Image classification data set "clean_classification_dataset" (Kavindersingh6367/ml-project on GitHub). Class labels (10): bottel, buket, comb, cup, cycle, earbuds, notebook, pen, phone, shirt.

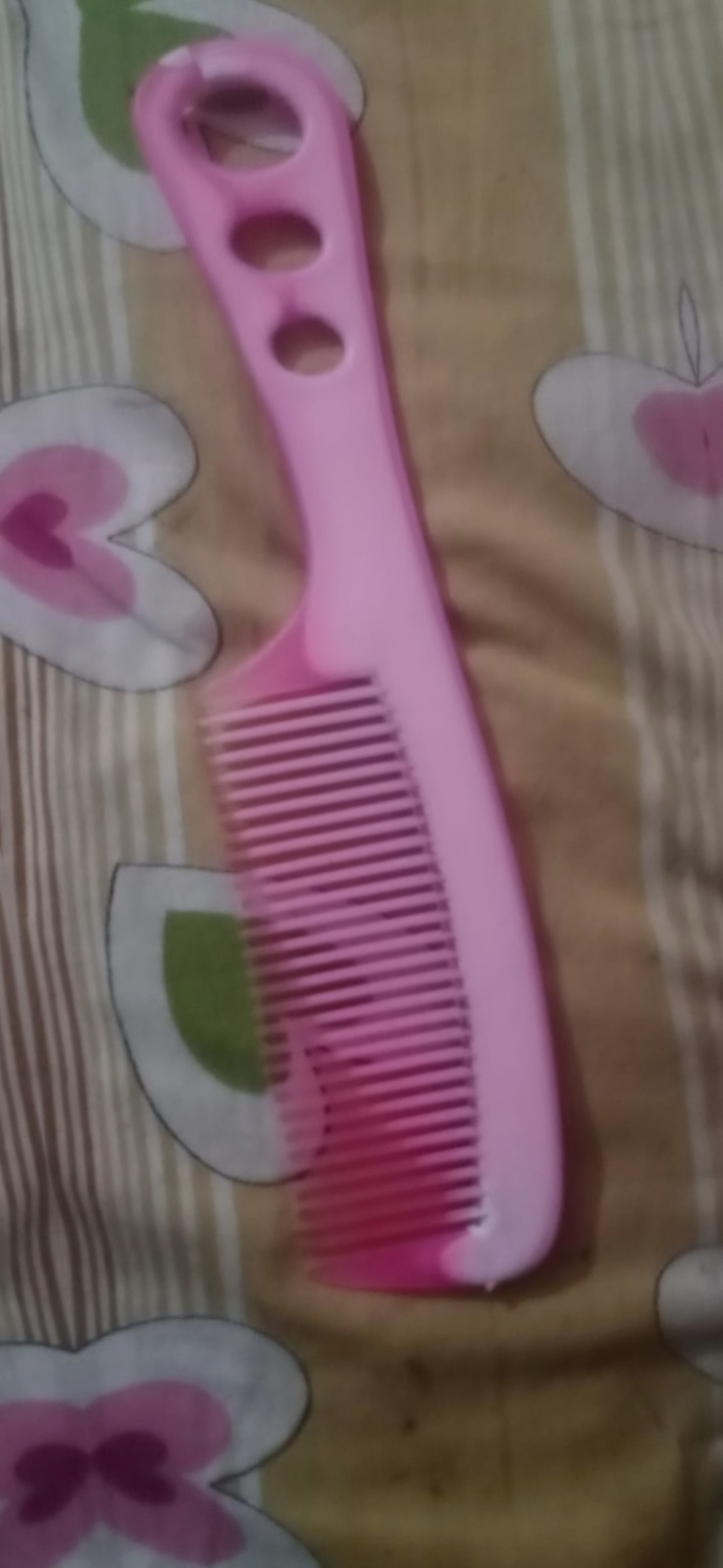
Label: comb

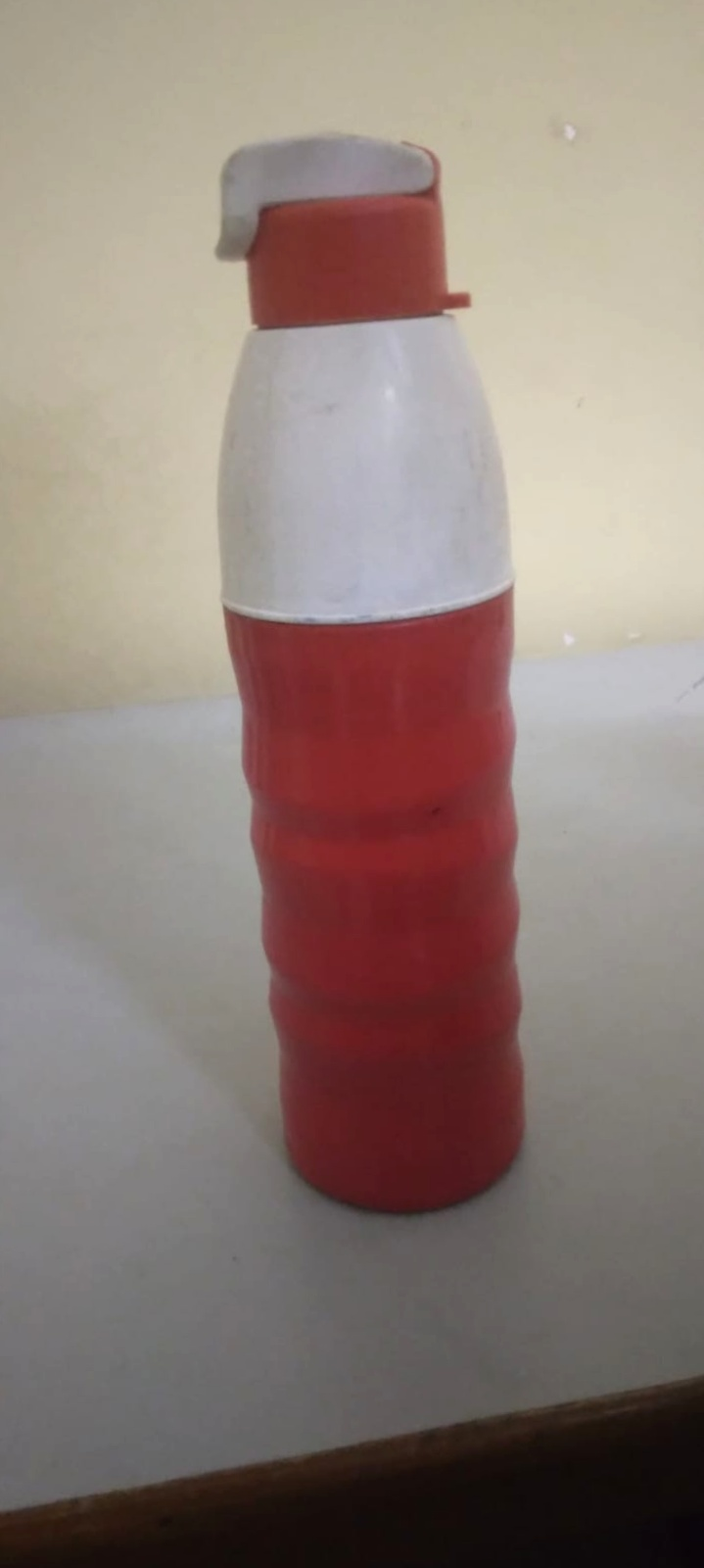
Label: bottel

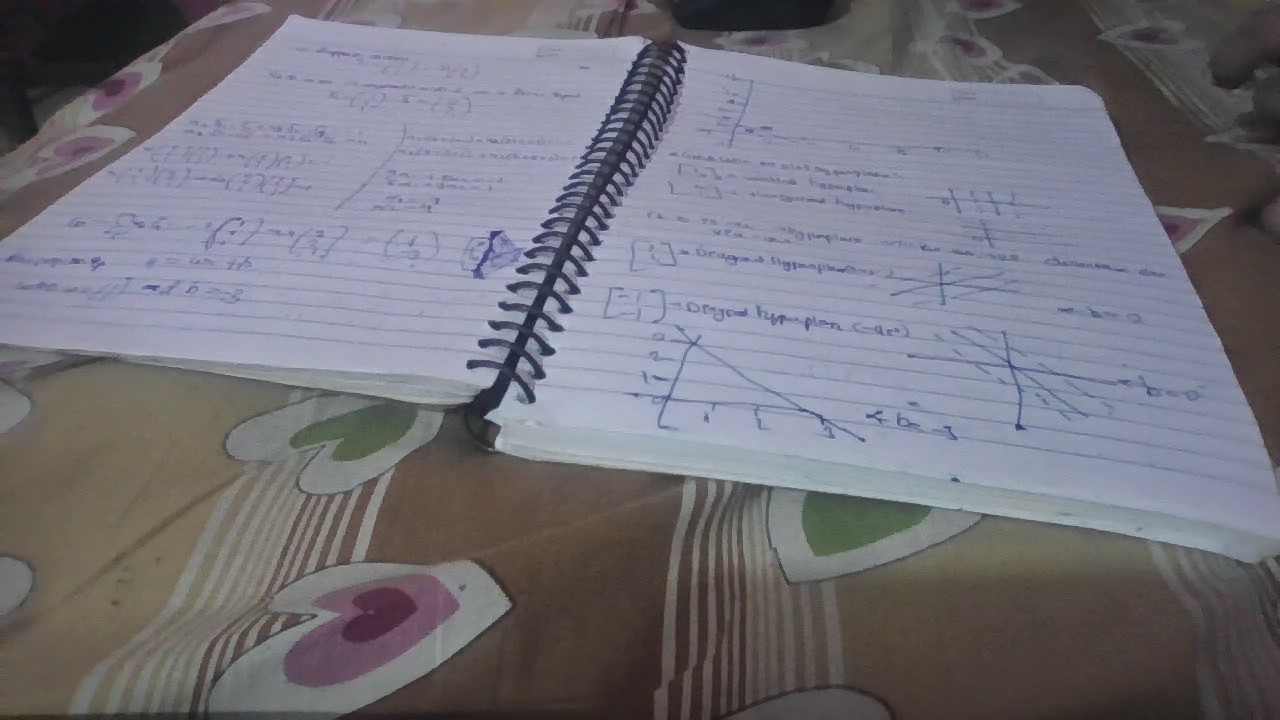
Label: notebook

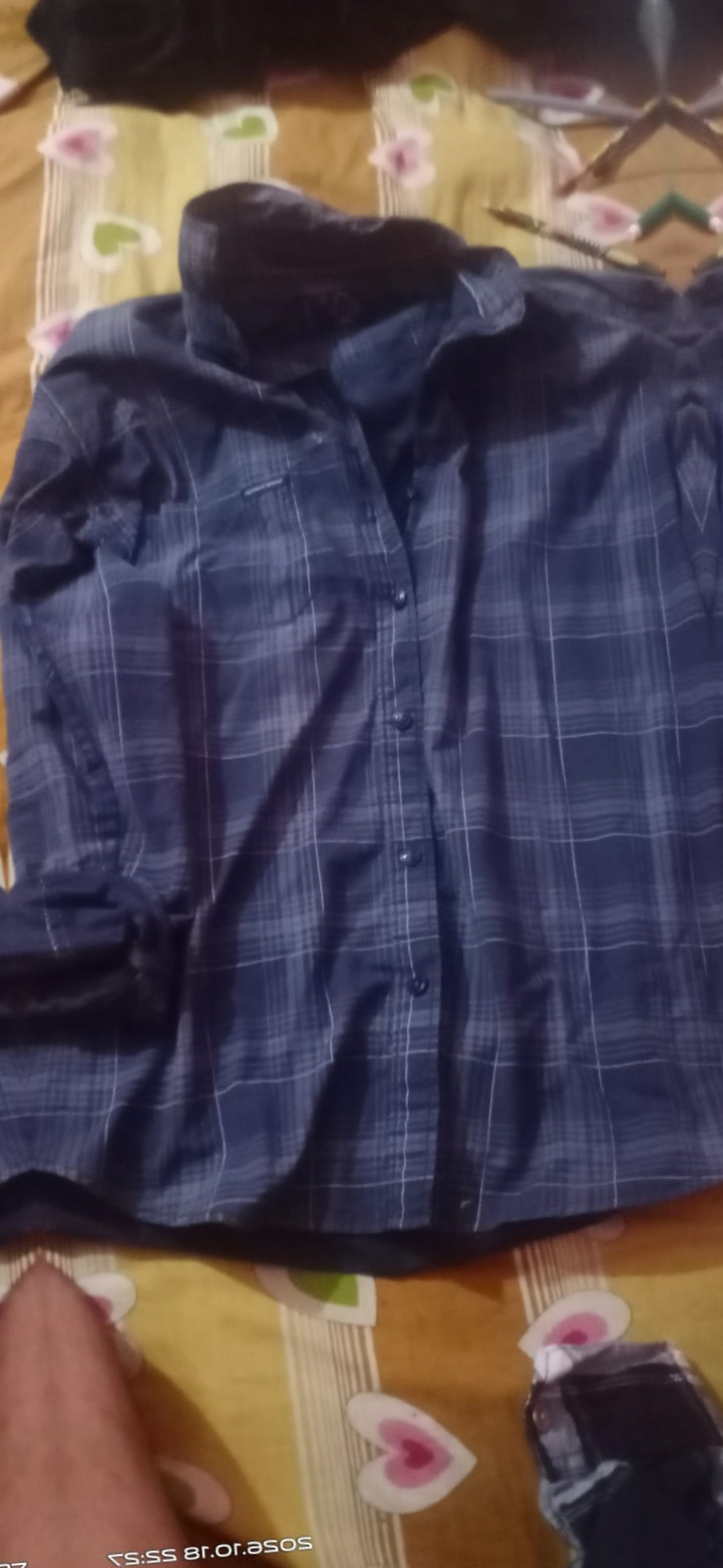
Label: shirt

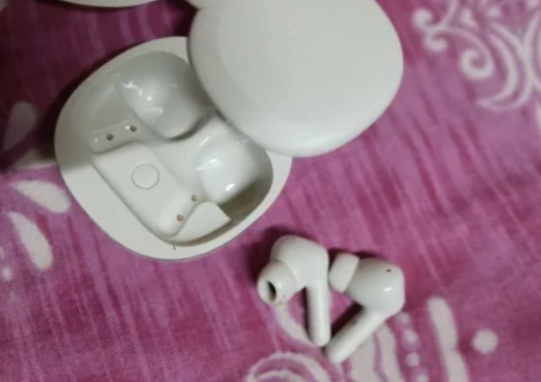
Label: earbuds

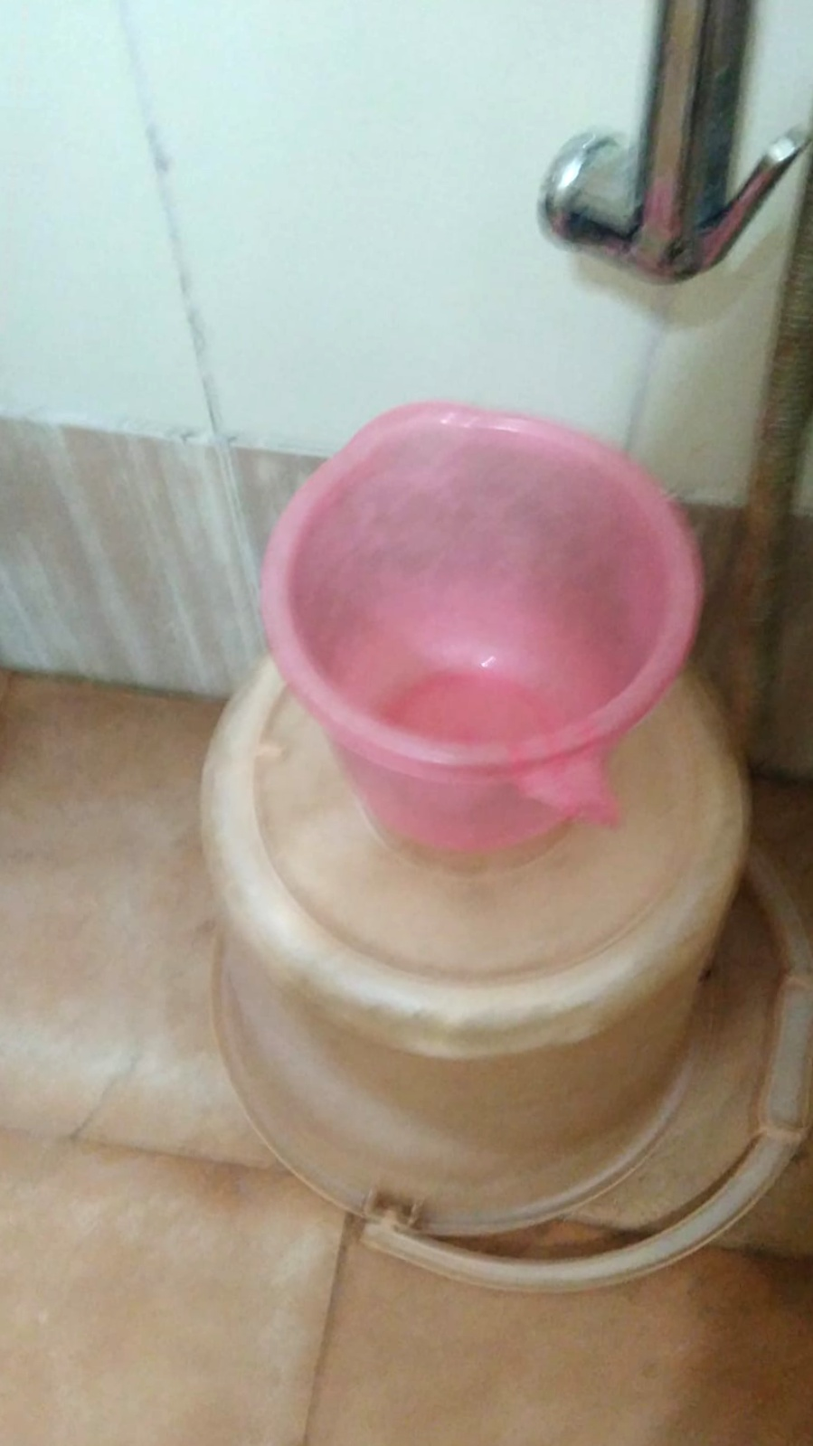
Label: buket
